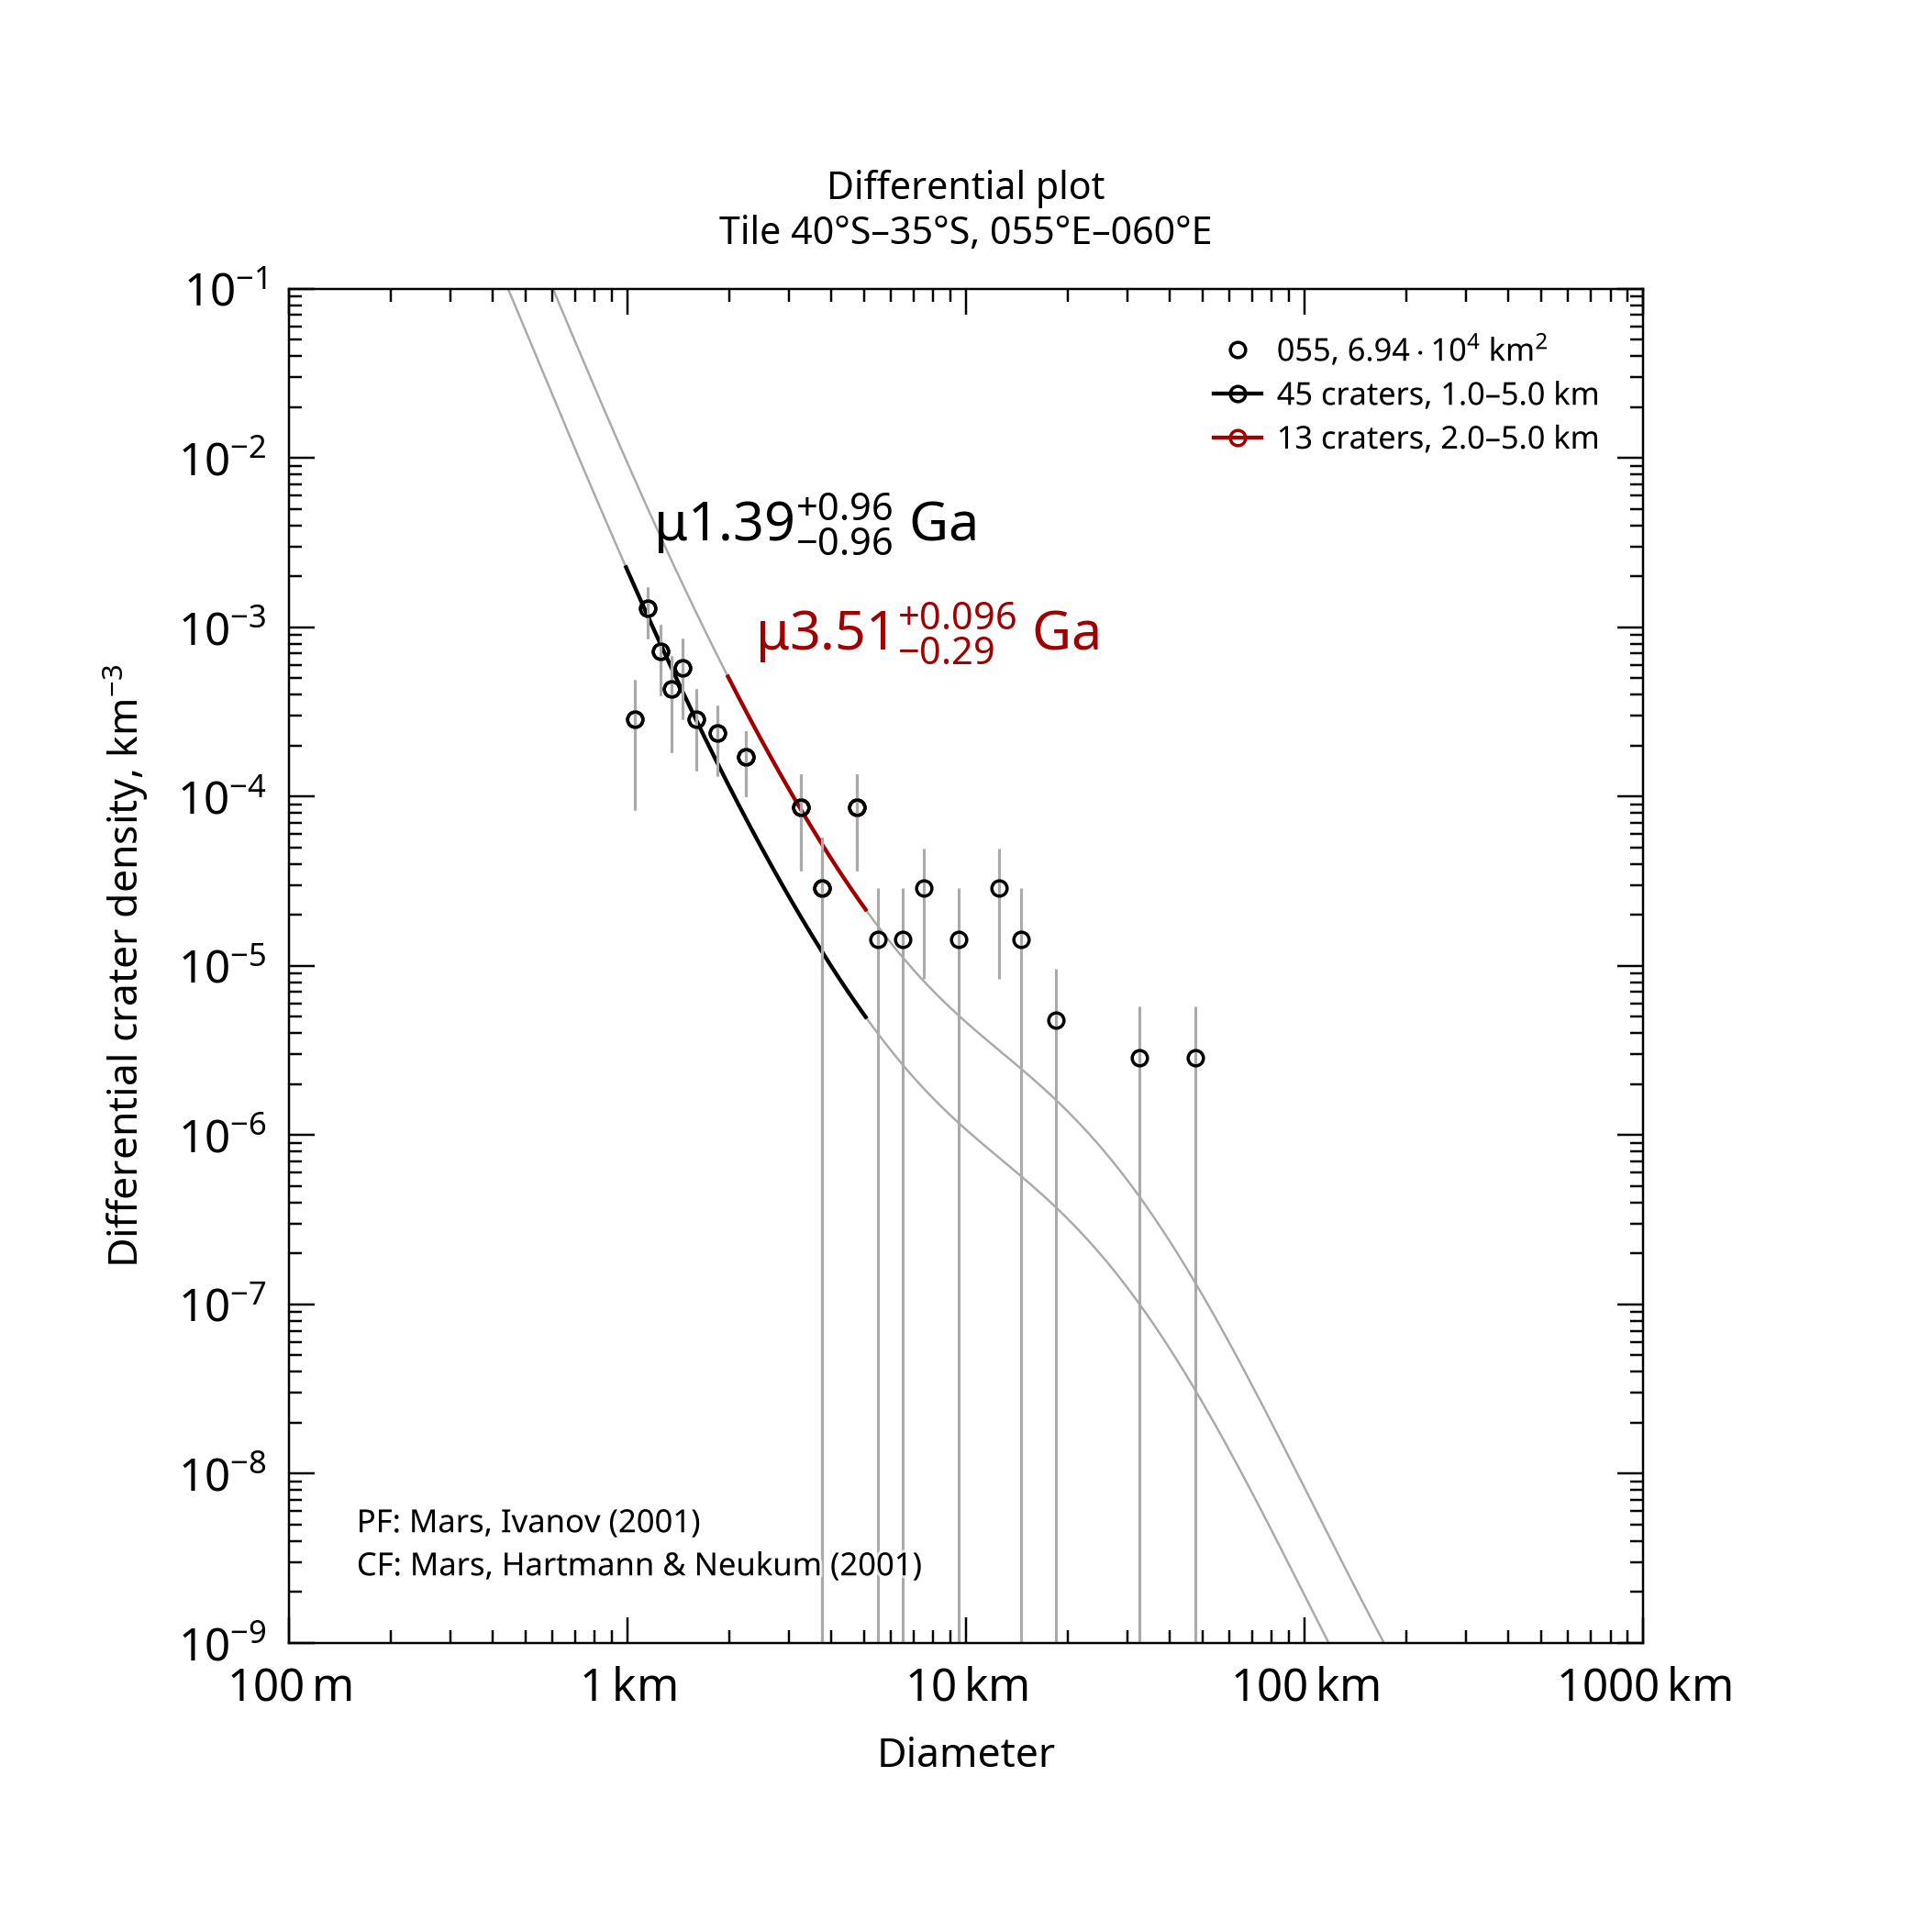

The file beside this chart, header and first rows:
, , , , , , , , , , , , , , , , , , , , Formatted values [paste MathML into Word…
, , , , , , , , , , , , , , , , , , , , , MathML, , Latex
Name, Area, Binning, d_min, d_max, Method, Resurf, N, N_event, Age, Age-, Age+, a0, a0-, a0+, N(1), N(1)-, N(1)+, Source, , Range, Age, N(1), Age
055, 69444, pseudo-log, 1, 5, d-fit, 0, 45.0, 45, 1.39, 0.422, 2.35, -3.17, -3.687, -2.941, 6.75e-04, 2.06e-04, 1.15e-03, tiles_scc/tile_lat-40_lon+055.scc, , 1.0–5.0 km, <math xmlns="http://www.w3.org/1998/Math…, <math xmlns="http://www.w3.org/1998/Math…, $\mu1.39^{+0.96}_{-0.96}$ Ga
055, 69444, pseudo-log, 2, 5, d-fit, 0, 13.0, 13, 3.51, 3.23, 3.61, -2.536, -2.76, -2.389, 2.91e-03, 1.74e-03, 4.09e-03, tiles_scc/tile_lat-40_lon+055.scc, , 2.0–5.0 km, <math xmlns="http://www.w3.org/1998/Math…, <math xmlns="http://www.w3.org/1998/Math…, $\mu3.51^{+0.096}_{-0.29}$ Ga
